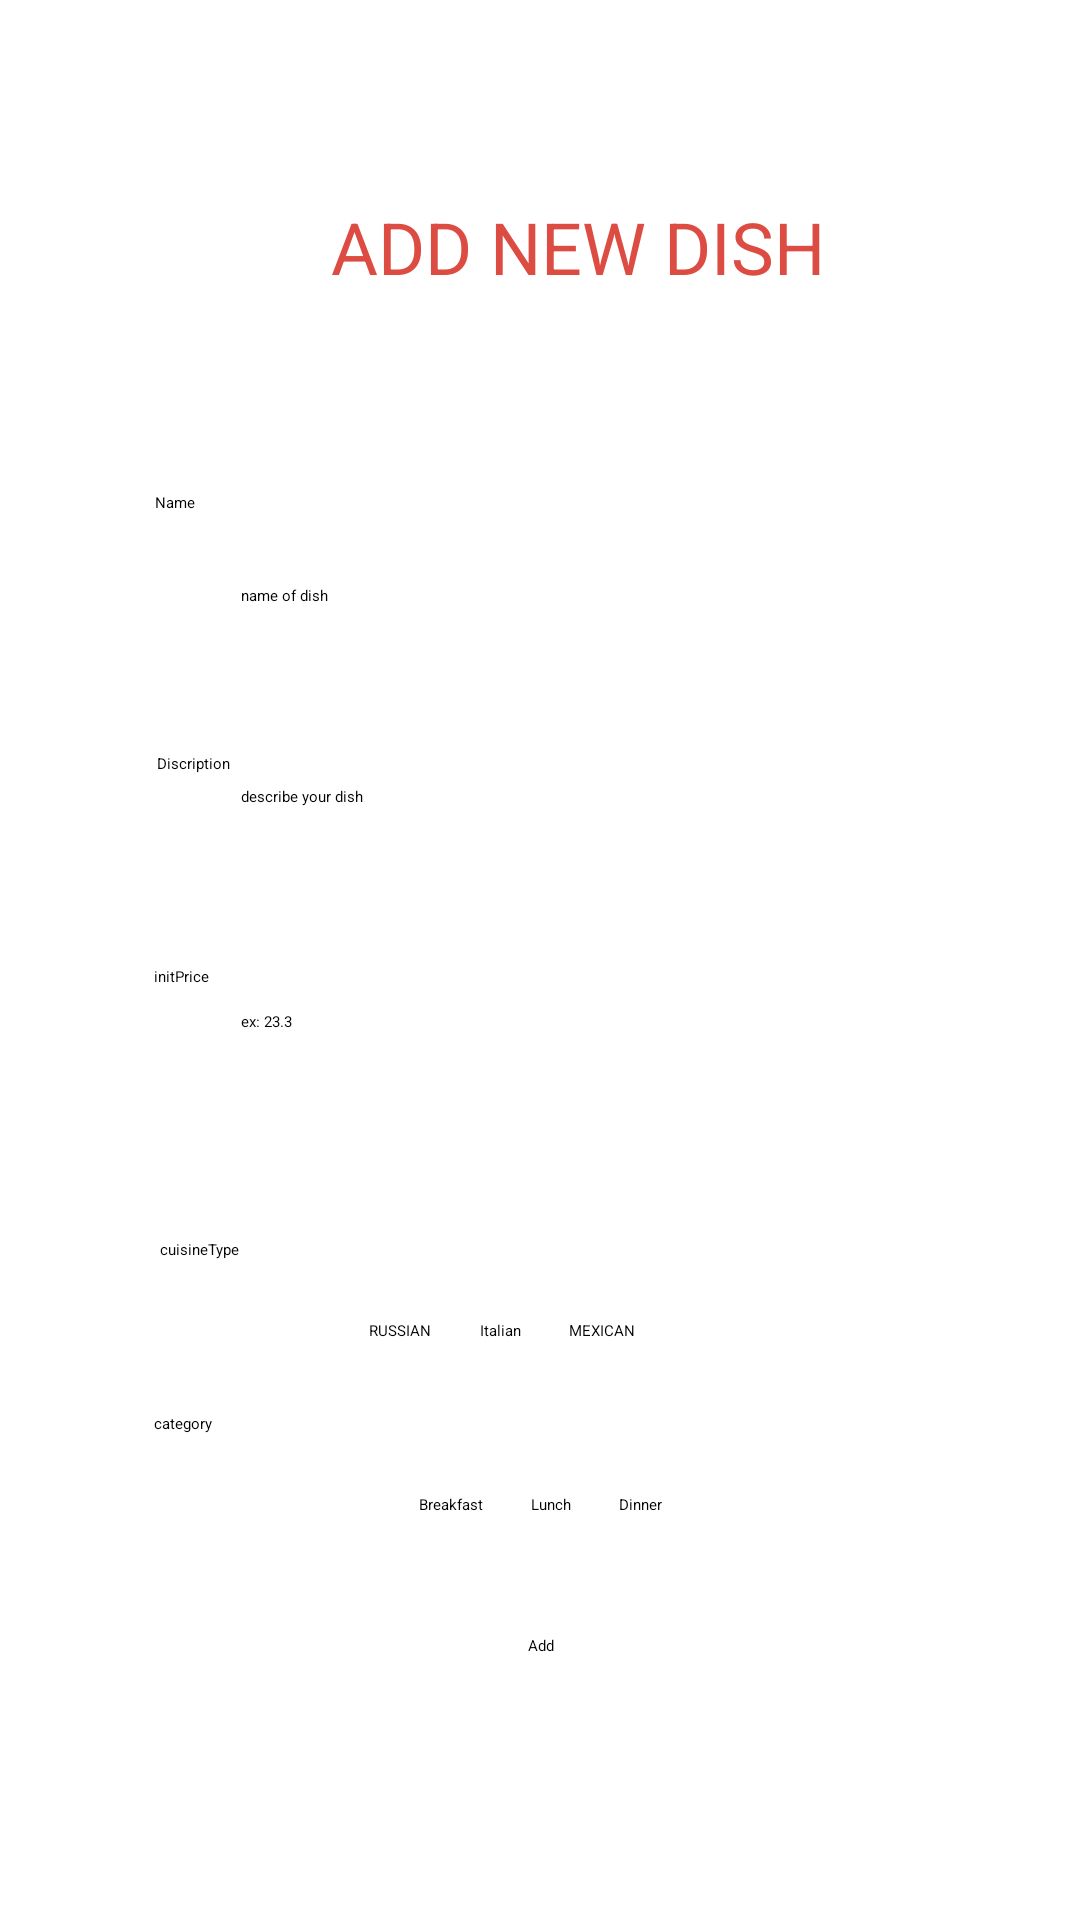

This screen was rendered from an Android layout file. Write that file and the resources it references.
<!-- AndroidManifest.xml: application theme Theme.MyApplication -->
<!-- res/layout/add_new_dish.xml -->
<?xml version="1.0" encoding="utf-8"?>
<androidx.constraintlayout.widget.ConstraintLayout xmlns:android="http://schemas.android.com/apk/res/android"
    xmlns:app="http://schemas.android.com/apk/res-auto"
    xmlns:tools="http://schemas.android.com/tools"
    android:layout_width="match_parent"
    android:layout_height="match_parent">

    <TextView
        android:id="@+id/textView10"
        android:layout_width="wrap_content"
        android:layout_height="wrap_content"
        android:layout_marginStart="16dp"
        android:layout_marginEnd="8dp"
        android:layout_marginBottom="24dp"
        android:hint="ex: 23.3"
        android:text="Name"
        app:layout_constraintBottom_toTopOf="@+id/editTextText"
        app:layout_constraintEnd_toEndOf="parent"
        app:layout_constraintHorizontal_bias="0.112"
        app:layout_constraintStart_toStartOf="parent" />

    <EditText
        android:id="@+id/editTextText"
        android:layout_width="wrap_content"
        android:layout_height="wrap_content"
        android:layout_marginBottom="8dp"
        android:ems="10"
        android:hint="name of dish"
        android:inputType="text"
        android:minHeight="48dp"
        app:layout_constraintBottom_toTopOf="@+id/textView13"
        app:layout_constraintEnd_toEndOf="parent"
        app:layout_constraintHorizontal_bias="0.268"
        app:layout_constraintStart_toStartOf="parent" />

    <TextView
        android:id="@+id/textView13"
        android:layout_width="wrap_content"
        android:layout_height="wrap_content"
        android:layout_marginBottom="4dp"
        android:text="Discription"
        app:layout_constraintBottom_toTopOf="@+id/editTextTextMultiLine"
        app:layout_constraintEnd_toEndOf="parent"
        app:layout_constraintHorizontal_bias="0.156"
        app:layout_constraintStart_toStartOf="parent" />


    <EditText
        android:id="@+id/editTextTextMultiLine"
        android:layout_width="wrap_content"
        android:layout_height="wrap_content"
        android:layout_marginBottom="12dp"
        android:ems="10"
        android:gravity="start|top"
        android:hint="describe your dish"
        android:inputType="textMultiLine"
        android:minHeight="48dp"
        app:layout_constraintBottom_toTopOf="@+id/textView16"
        app:layout_constraintEnd_toEndOf="parent"
        app:layout_constraintHorizontal_bias="0.268"
        app:layout_constraintStart_toStartOf="parent" />

    <TextView
        android:id="@+id/textView16"
        android:layout_width="wrap_content"
        android:layout_height="wrap_content"
        android:layout_marginBottom="8dp"
        android:text="initPrice"
        app:layout_constraintBottom_toTopOf="@+id/editTextNumberDecimal"
        app:layout_constraintEnd_toEndOf="parent"
        app:layout_constraintHorizontal_bias="0.15"
        app:layout_constraintStart_toStartOf="parent" />

    <EditText
        android:id="@+id/editTextNumberDecimal"
        android:layout_width="wrap_content"
        android:layout_height="wrap_content"
        android:layout_marginBottom="28dp"
        android:ems="10"
        android:hint="ex: 23.3"
        android:inputType="numberDecimal"
        android:minHeight="48dp"
        app:layout_constraintBottom_toTopOf="@+id/textView17"
        app:layout_constraintEnd_toEndOf="parent"
        app:layout_constraintHorizontal_bias="0.268"
        app:layout_constraintStart_toStartOf="parent" />

    <Button
        android:id="@+id/button_add_dish"
        android:layout_width="wrap_content"
        android:layout_height="wrap_content"
        android:layout_marginBottom="88dp"
        android:text="Add"
        app:layout_constraintBottom_toBottomOf="parent"
        app:layout_constraintEnd_toEndOf="parent"
        app:layout_constraintHorizontal_bias="0.501"
        app:layout_constraintStart_toStartOf="parent" />


    <TextView
        android:id="@+id/textView17"
        android:layout_width="wrap_content"
        android:layout_height="wrap_content"
        android:layout_marginBottom="12dp"
        android:text="cuisineType"
        app:layout_constraintBottom_toTopOf="@+id/radioGroupCuisine"
        app:layout_constraintEnd_toEndOf="parent"
        app:layout_constraintHorizontal_bias="0.16"
        app:layout_constraintStart_toStartOf="parent" />

    <RadioGroup
        android:id="@+id/radioGroupCuisine"
        android:layout_width="wrap_content"
        android:layout_height="wrap_content"
        android:layout_marginBottom="16dp"
        android:orientation="horizontal"
        app:layout_constraintBottom_toTopOf="@+id/textView18"
        app:layout_constraintEnd_toEndOf="parent"
        app:layout_constraintHorizontal_bias="0.45"
        app:layout_constraintStart_toStartOf="parent">

        <RadioButton
            android:id="@+id/RUSSIAN"
            android:layout_width="wrap_content"
            android:layout_height="wrap_content"
            android:padding="8dp"
            android:text="RUSSIAN"
            android:tag="RUSSIAN" />

        <RadioButton
            android:id="@+id/ITALIAN"
            android:layout_width="wrap_content"
            android:layout_height="wrap_content"
            android:padding="8dp"
            android:text="Italian"
            android:tag="ITALIAN" />

        <RadioButton
            android:id="@+id/MEXICAN"
            android:layout_width="wrap_content"
            android:layout_height="wrap_content"
            android:padding="8dp"
            android:text="MEXICAN"
            android:tag="MEXICAN" />
    </RadioGroup>
    

    <TextView
        android:id="@+id/textView18"
        android:layout_width="wrap_content"
        android:layout_height="wrap_content"
        android:layout_marginBottom="12dp"
        android:text="category"
        app:layout_constraintBottom_toTopOf="@+id/radioGroupMeal"
        app:layout_constraintEnd_toEndOf="parent"
        app:layout_constraintHorizontal_bias="0.151"
        app:layout_constraintStart_toStartOf="parent" />

    <RadioGroup
        android:id="@+id/radioGroupMeal"
        android:layout_width="wrap_content"
        android:layout_height="wrap_content"
        android:layout_below="@id/textView18"
        android:layout_marginBottom="32dp"
        android:orientation="horizontal"
        app:layout_constraintBottom_toTopOf="@+id/button_add_dish"
        app:layout_constraintEnd_toEndOf="parent"
        app:layout_constraintStart_toStartOf="parent">

        <RadioButton
            android:id="@+id/BREAKFAST"
            android:layout_width="wrap_content"
            android:layout_height="wrap_content"
            android:padding="8dp"
            android:text="Breakfast"
            android:tag="BREAKFAST" />

        <RadioButton
            android:id="@+id/LUNCH"
            android:layout_width="wrap_content"
            android:layout_height="wrap_content"
            android:padding="8dp"
            android:text="Lunch"
            android:tag="LUNCH" />

        <RadioButton
            android:id="@+id/DINNER"
            android:layout_width="wrap_content"
            android:layout_height="wrap_content"
            android:padding="8dp"
            android:text="Dinner"
            android:tag="DINNER" />
    </RadioGroup>

        <TextView
            android:id="@+id/textView20"
            android:layout_width="wrap_content"
            android:layout_height="wrap_content"
            android:text="ADD NEW DISH"
            android:textColor="#DC4C42"
            android:textSize="24sp"
            app:layout_constraintBottom_toTopOf="@+id/textView10"
        app:layout_constraintEnd_toEndOf="parent"
        app:layout_constraintHorizontal_bias="0.565"
        app:layout_constraintStart_toStartOf="parent"
        app:layout_constraintTop_toTopOf="parent" />

</androidx.constraintlayout.widget.ConstraintLayout>
<!-- resources referenced by this layout -->
<resources>

</resources>
